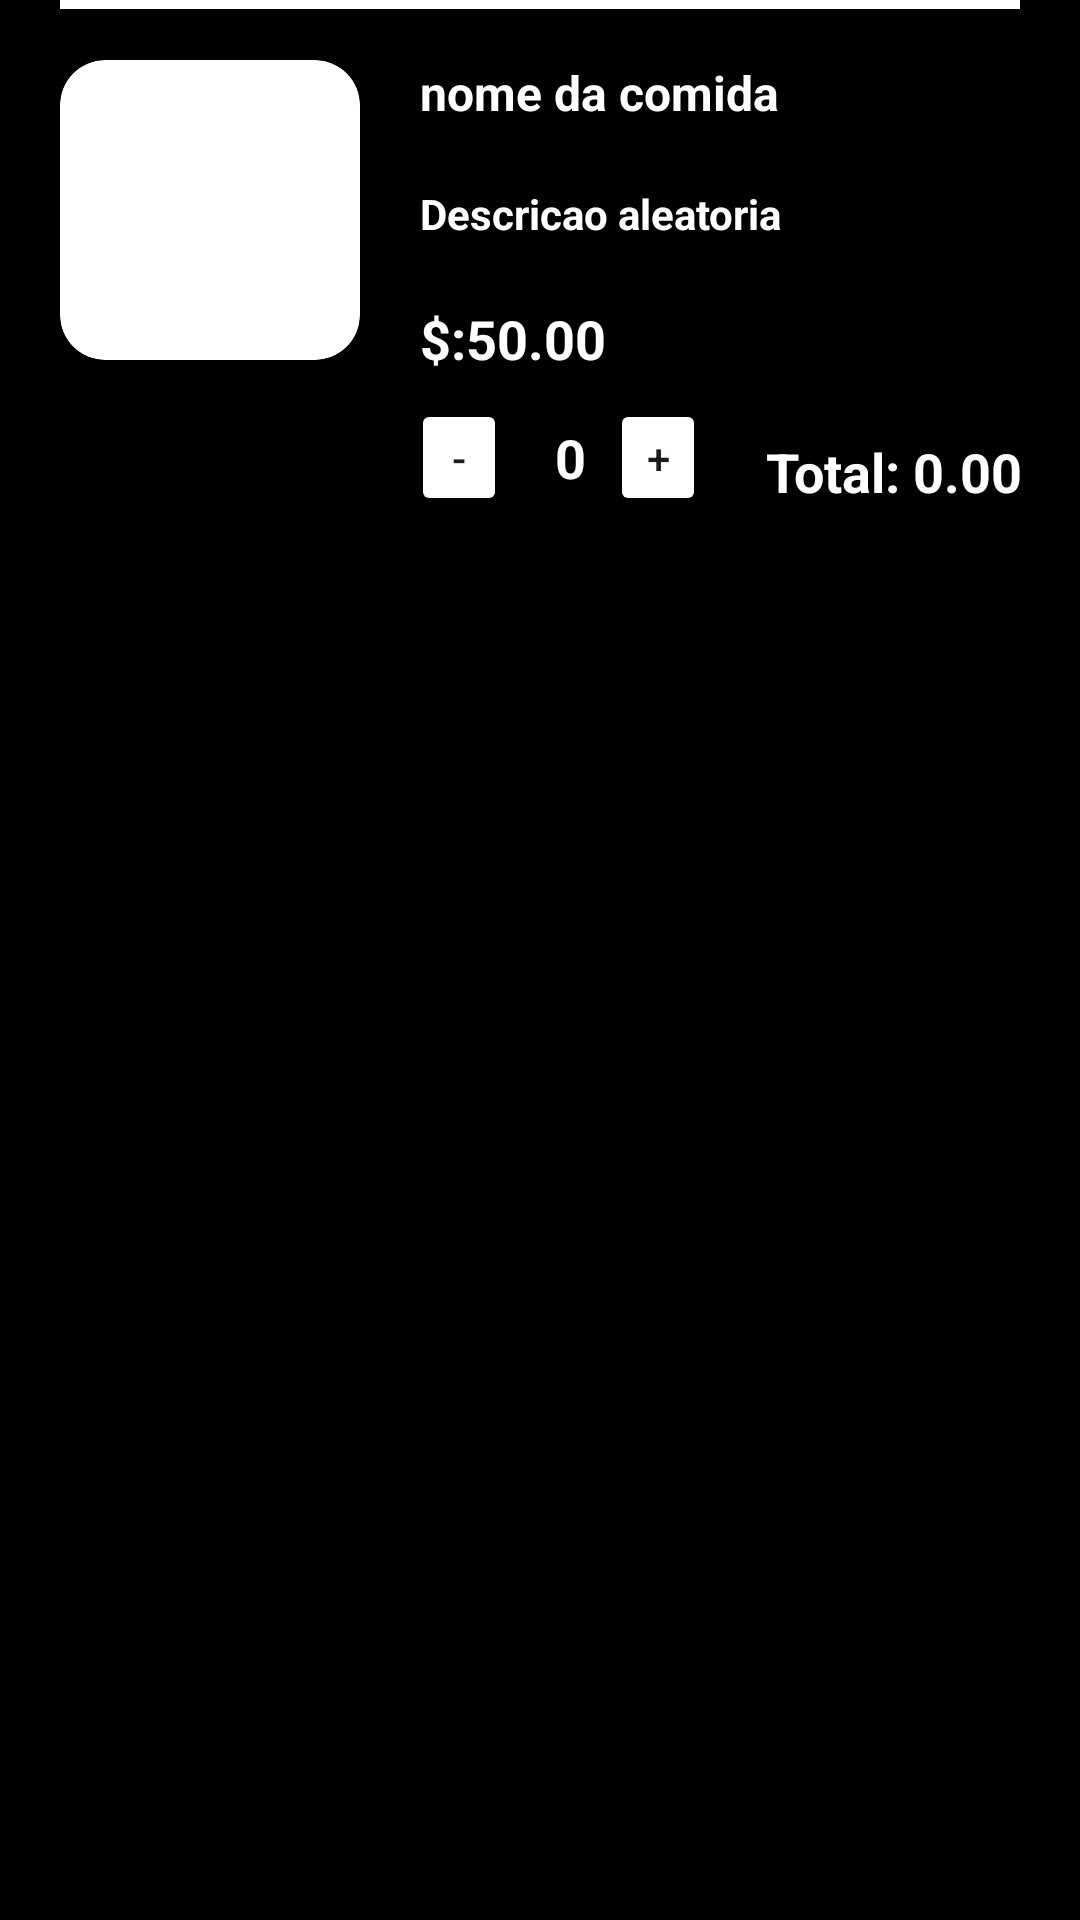

Write the Android layout XML for this screen, with the resource values it uses.
<!-- AndroidManifest.xml: application theme Theme.CardapioOnline -->
<!-- res/layout/food_item.xml -->
<?xml version="1.0" encoding="utf-8"?>
<androidx.constraintlayout.widget.ConstraintLayout
    xmlns:android="http://schemas.android.com/apk/res/android"
    xmlns:app="http://schemas.android.com/apk/res-auto"
    xmlns:tools="http://schemas.android.com/tools"
    android:layout_width="match_parent"
    android:layout_height="wrap_content"
    android:background="@color/black">

    <androidx.cardview.widget.CardView
        android:id="@+id/containerImg"
        android:layout_width="100dp"
        android:layout_height="100dp"
        android:layout_margin="20dp"
        app:cardBackgroundColor="@color/white"
        app:cardCornerRadius="15dp"
        app:cardElevation="8dp"
        app:layout_constraintStart_toStartOf="parent"
        app:layout_constraintTop_toTopOf="parent">

        <ImageView
            android:id="@+id/imgfood"
            android:layout_width="80dp"
            android:layout_height="80dp"
            android:layout_gravity="center"
            android:scaleType="centerCrop" />
    </androidx.cardview.widget.CardView>

    <TextView
        android:id="@+id/txtFoodName"
        android:layout_width="wrap_content"
        android:layout_height="wrap_content"
        android:layout_margin="20dp"
        android:text="nome da comida"
        android:textColor="@color/white"
        android:textSize="16sp"
        android:textStyle="bold"
        app:layout_constraintStart_toEndOf="@+id/containerImg"
        app:layout_constraintTop_toTopOf="parent" />

    <TextView
        android:id="@+id/txtFoodDescription"
        android:layout_width="match_parent"
        android:layout_height="wrap_content"
        android:layout_marginEnd="10dp"
        android:layout_marginStart="140dp"
        android:layout_marginVertical="20dp"
        android:text="Descricao aleatoria"
        android:textColor="@color/white"
        android:textSize="14sp"
        android:textStyle="bold"
        app:layout_constraintEnd_toEndOf="parent"
        app:layout_constraintStart_toEndOf="@+id/containerImg"
        app:layout_constraintTop_toBottomOf="@+id/txtFoodName" />

    <TextView
        android:id="@+id/txtPrice"
        android:layout_width="wrap_content"
        android:layout_height="wrap_content"
        android:layout_margin="20dp"
        android:text="$:50.00"
        android:textColor="@color/white"
        android:textSize="18sp"
        android:textStyle="bold"
        app:layout_constraintStart_toEndOf="@+id/containerImg"
        app:layout_constraintTop_toBottomOf="@id/txtFoodDescription" />

    <LinearLayout
        android:id="@+id/linearLayout"
        android:layout_width="wrap_content"
        android:layout_height="wrap_content"
        android:layout_marginTop="8dp"
        android:orientation="horizontal"
        app:layout_constraintEnd_toEndOf="parent"
        app:layout_constraintHorizontal_bias="0.524"
        app:layout_constraintStart_toStartOf="parent"
        app:layout_constraintTop_toBottomOf="@id/txtPrice">

        <Button
            android:id="@+id/btnMenos"
            android:layout_width="wrap_content"
            android:layout_height="wrap_content"
            android:layout_marginEnd="8dp"
            android:backgroundTint="@color/red"
            android:minWidth="32dp"
            android:minHeight="32dp"
            android:text="-" />

        <TextView
            android:id="@+id/txtQuantidade"
            android:layout_width="wrap_content"
            android:layout_height="wrap_content"
            android:layout_gravity="center"
            android:layout_marginStart="8dp"
            android:layout_marginEnd="8dp"
            android:text="0"
            android:textColor="@color/white"
            android:textSize="18sp"
            android:textStyle="bold" />

        <Button
            android:id="@+id/btnMais"
            android:layout_width="wrap_content"
            android:layout_height="wrap_content"
            android:backgroundTint="@color/red"
            android:minWidth="32dp"
            android:minHeight="32dp"
            android:text="+" />

    </LinearLayout>

    <TextView
        android:id="@+id/txValorTotal"
        android:layout_width="wrap_content"
        android:layout_height="wrap_content"
        android:layout_margin="20dp"
        android:layout_marginTop="28dp"
        android:layout_marginEnd="56dp"
        android:text="Total: 0.00"
        android:textColor="@color/white"
        android:textSize="18sp"
        android:textStyle="bold"
        app:layout_constraintEnd_toEndOf="@+id/txtFoodDescription"
        app:layout_constraintHorizontal_bias="0.0"
        app:layout_constraintStart_toEndOf="@+id/linearLayout"
        app:layout_constraintTop_toBottomOf="@+id/txtPrice" />

    <View
        android:layout_width="match_parent"
        android:layout_height="3dp"
        android:layout_margin="20dp"
        android:background="@color/white"
        app:layout_constraintEnd_toEndOf="parent"
        app:layout_constraintStart_toStartOf="parent"
        app:layout_constraintBaseline_toBottomOf="parent"
        />

</androidx.constraintlayout.widget.ConstraintLayout>
<!-- resources referenced by this layout -->
<resources>
  <style name="Theme.CardapioOnline" parent="Base.Theme.CardapioOnline" />
  <style name="Base.Theme.CardapioOnline" parent="Theme.Material3.DayNight.NoActionBar">
          <item name="android:statusBarColor">@color/black</item>
      </style>
  <!-- not gathered from this repository: default colours our renderer supplied (Android Studio template values) -->
  <color name="black">#FF000000</color>
  <color name="white">#FFFFFFFF</color>
</resources>
